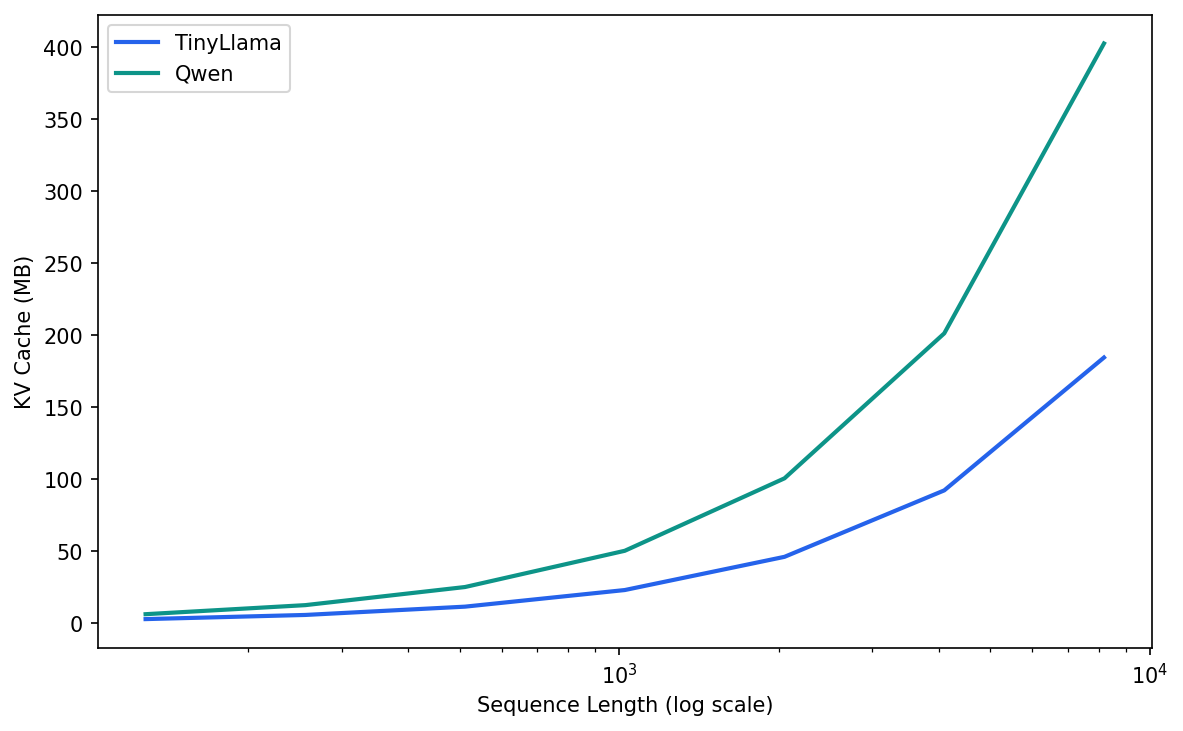

The file beside this chart, header and first rows:
model_name, seq_len, kv_cache_mb
TinyLlama, 128, 2.884
TinyLlama, 256, 5.767
TinyLlama, 512, 11.53
TinyLlama, 1024, 23.07
TinyLlama, 2048, 46.14
TinyLlama, 4096, 92.27
TinyLlama, 8192, 184.5
Qwen, 128, 6.291
Qwen, 256, 12.58
Qwen, 512, 25.17
Qwen, 1024, 50.33
Qwen, 2048, 100.7
Qwen, 4096, 201.3
Qwen, 8192, 402.7
